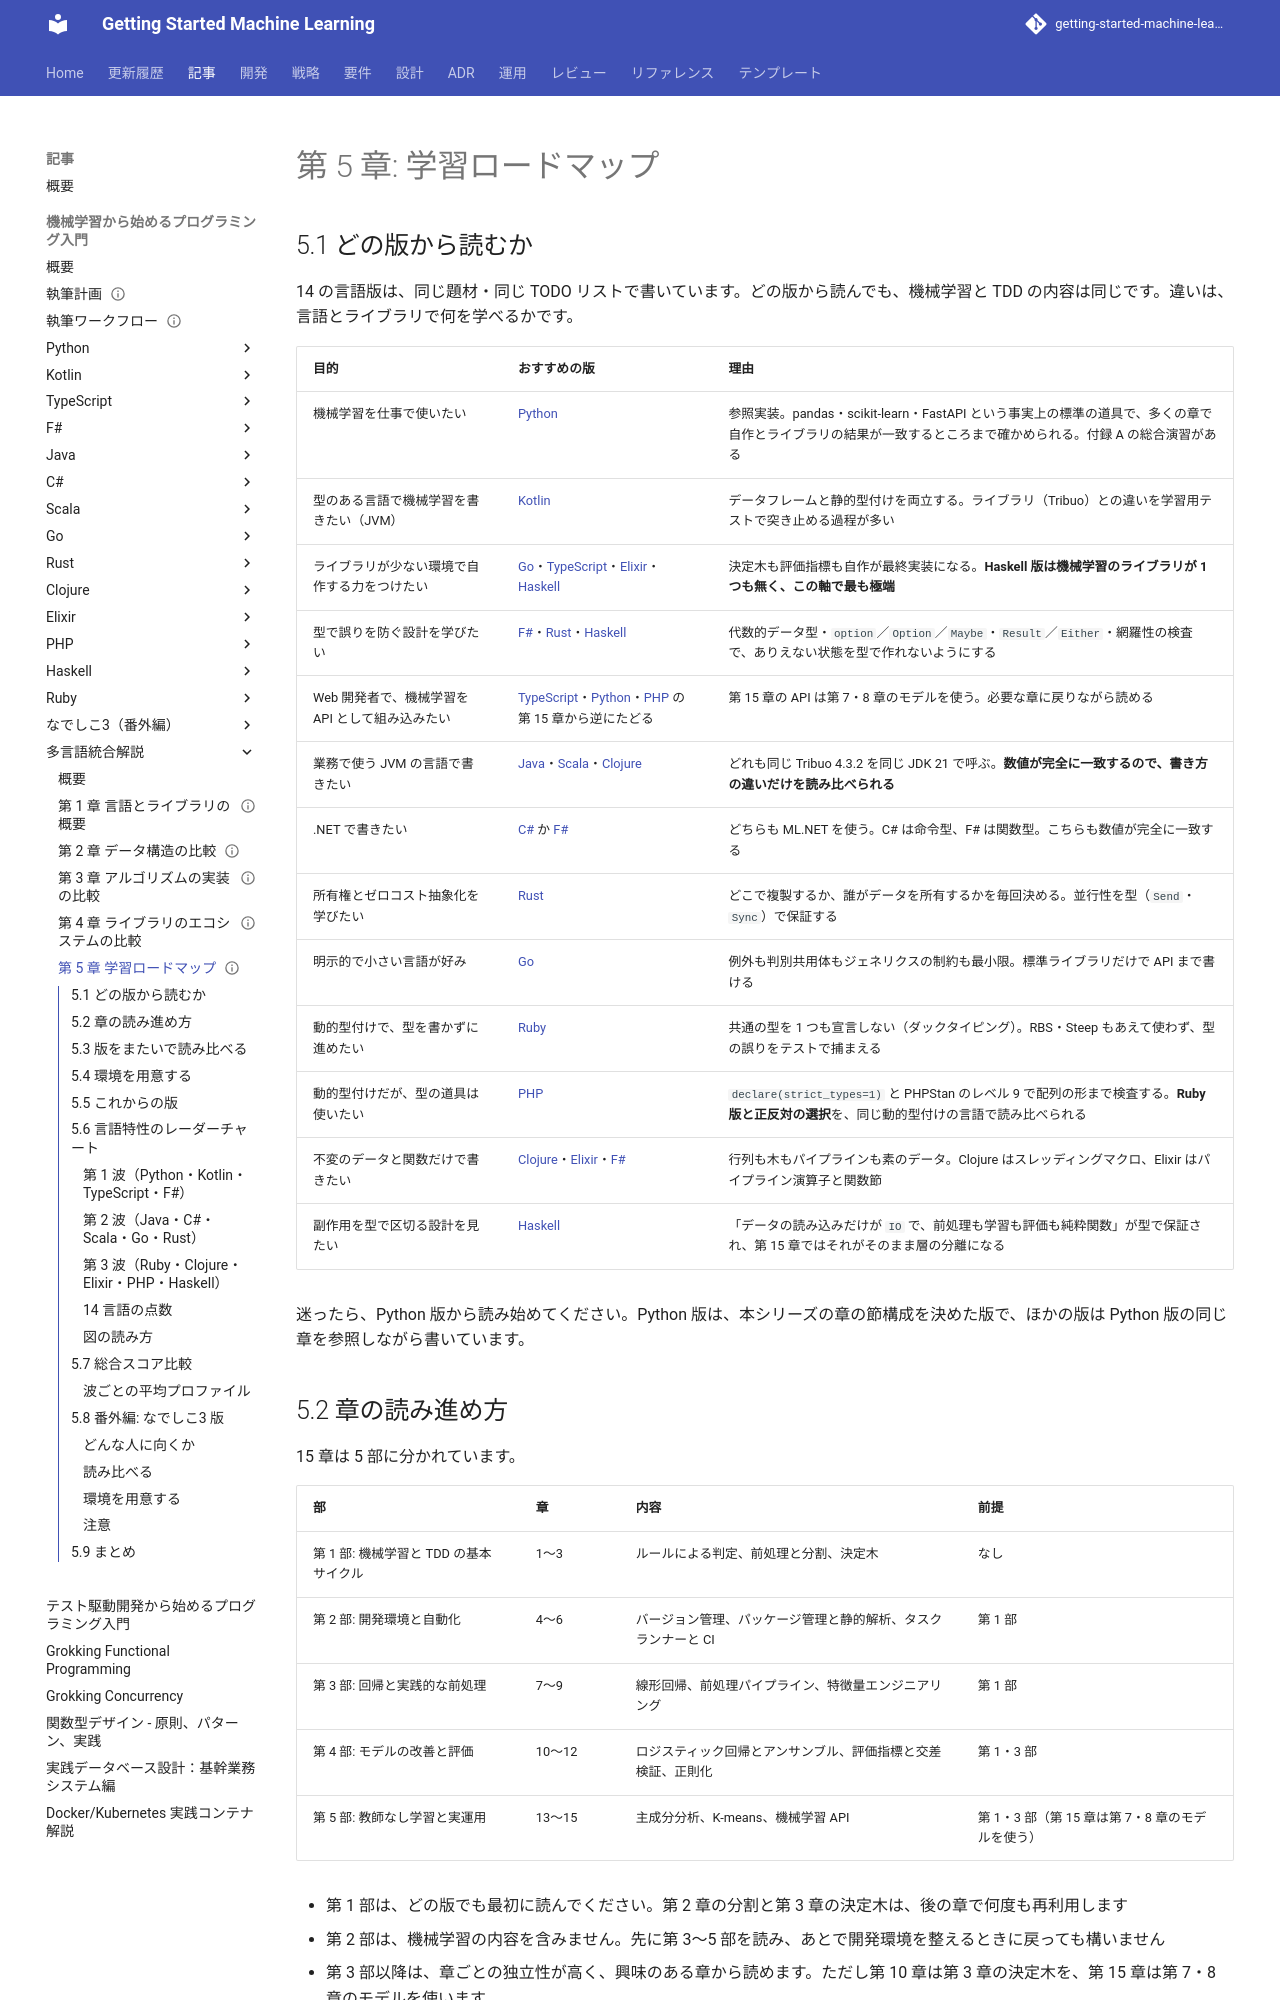

repository: k2works/getting-started-machine-learning · page: article/getting-start-ml/integration/05-learning-roadmap/index.html · generator: mkdocs

---
type: Article
title: "第 5 章: 学習ロードマップ"
description: "14 の言語版から目的別にどれを読むとよいか、5 部 15 章をどの順で読むか、1 つの版を読み終えたあとに別の版のどの章を読み比べると違いが見えるかを案内する。環境の用意と、学習データの配置の手順もまとめ、14 言語の特性を 6 軸のレーダーチャートと総合スコアで比べる。最後に、番外編のなでしこ3 版をどう読むとよいかを案内する。"
tags: [article,getting-start-ml,integration]
status: draft
generated: { by: claude-code/claude-opus-5, at: 2026-09-25T00:00:00Z }
---

# 第 5 章: 学習ロードマップ

## 5.1 どの版から読むか

14 の言語版は、同じ題材・同じ TODO リストで書いています。どの版から読んでも、機械学習と TDD の内容は同じです。違いは、言語とライブラリで何を学べるかです。

| 目的 | おすすめの版 | 理由 |
|------|------------|------|
| 機械学習を仕事で使いたい | [Python](../python/index.md) | 参照実装。pandas・scikit-learn・FastAPI という事実上の標準の道具で、多くの章で自作とライブラリの結果が一致するところまで確かめられる。付録 A の総合演習がある |
| 型のある言語で機械学習を書きたい（JVM） | [Kotlin](../kotlin/index.md) | データフレームと静的型付けを両立する。ライブラリ（Tribuo）との違いを学習用テストで突き止める過程が多い |
| ライブラリが少ない環境で自作する力をつけたい | [Go](../go/index.md)・[TypeScript](../typescript/index.md)・[Elixir](../elixir/index.md)・[Haskell](../haskell/index.md) | 決定木も評価指標も自作が最終実装になる。**Haskell 版は機械学習のライブラリが 1 つも無く、この軸で最も極端** |
| 型で誤りを防ぐ設計を学びたい | [F#](../fsharp/index.md)・[Rust](../rust/index.md)・[Haskell](../haskell/index.md) | 代数的データ型・`option`／`Option`／`Maybe`・`Result`／`Either`・網羅性の検査で、ありえない状態を型で作れないようにする |
| Web 開発者で、機械学習を API として組み込みたい | [TypeScript](../typescript/index.md)・[Python](../python/index.md)・[PHP](../php/index.md) の第 15 章から逆にたどる | 第 15 章の API は第 7・8 章のモデルを使う。必要な章に戻りながら読める |
| 業務で使う JVM の言語で書きたい | [Java](../java/index.md)・[Scala](../scala/index.md)・[Clojure](../clojure/index.md) | どれも同じ Tribuo 4.3.2 を同じ JDK 21 で呼ぶ。**数値が完全に一致するので、書き方の違いだけを読み比べられる** |
| .NET で書きたい | [C#](../csharp/index.md) か [F#](../fsharp/index.md) | どちらも ML.NET を使う。C# は命令型、F# は関数型。こちらも数値が完全に一致する |
| 所有権とゼロコスト抽象化を学びたい | [Rust](../rust/index.md) | どこで複製するか、誰がデータを所有するかを毎回決める。並行性を型（`Send`・`Sync`）で保証する |
| 明示的で小さい言語が好み | [Go](../go/index.md) | 例外も判別共用体もジェネリクスの制約も最小限。標準ライブラリだけで API まで書ける |
| 動的型付けで、型を書かずに進めたい | [Ruby](../ruby/index.md) | 共通の型を 1 つも宣言しない（ダックタイピング）。RBS・Steep もあえて使わず、型の誤りをテストで捕まえる |
| 動的型付けだが、型の道具は使いたい | [PHP](../php/index.md) | `declare(strict_types=1)` と PHPStan のレベル 9 で配列の形まで検査する。**Ruby 版と正反対の選択**を、同じ動的型付けの言語で読み比べられる |
| 不変のデータと関数だけで書きたい | [Clojure](../clojure/index.md)・[Elixir](../elixir/index.md)・[F#](../fsharp/index.md) | 行列も木もパイプラインも素のデータ。Clojure はスレッディングマクロ、Elixir はパイプライン演算子と関数節 |
| 副作用を型で区切る設計を見たい | [Haskell](../haskell/index.md) | 「データの読み込みだけが `IO` で、前処理も学習も評価も純粋関数」が型で保証され、第 15 章ではそれがそのまま層の分離になる |

迷ったら、Python 版から読み始めてください。Python 版は、本シリーズの章の節構成を決めた版で、ほかの版は Python 版の同じ章を参照しながら書いています。
